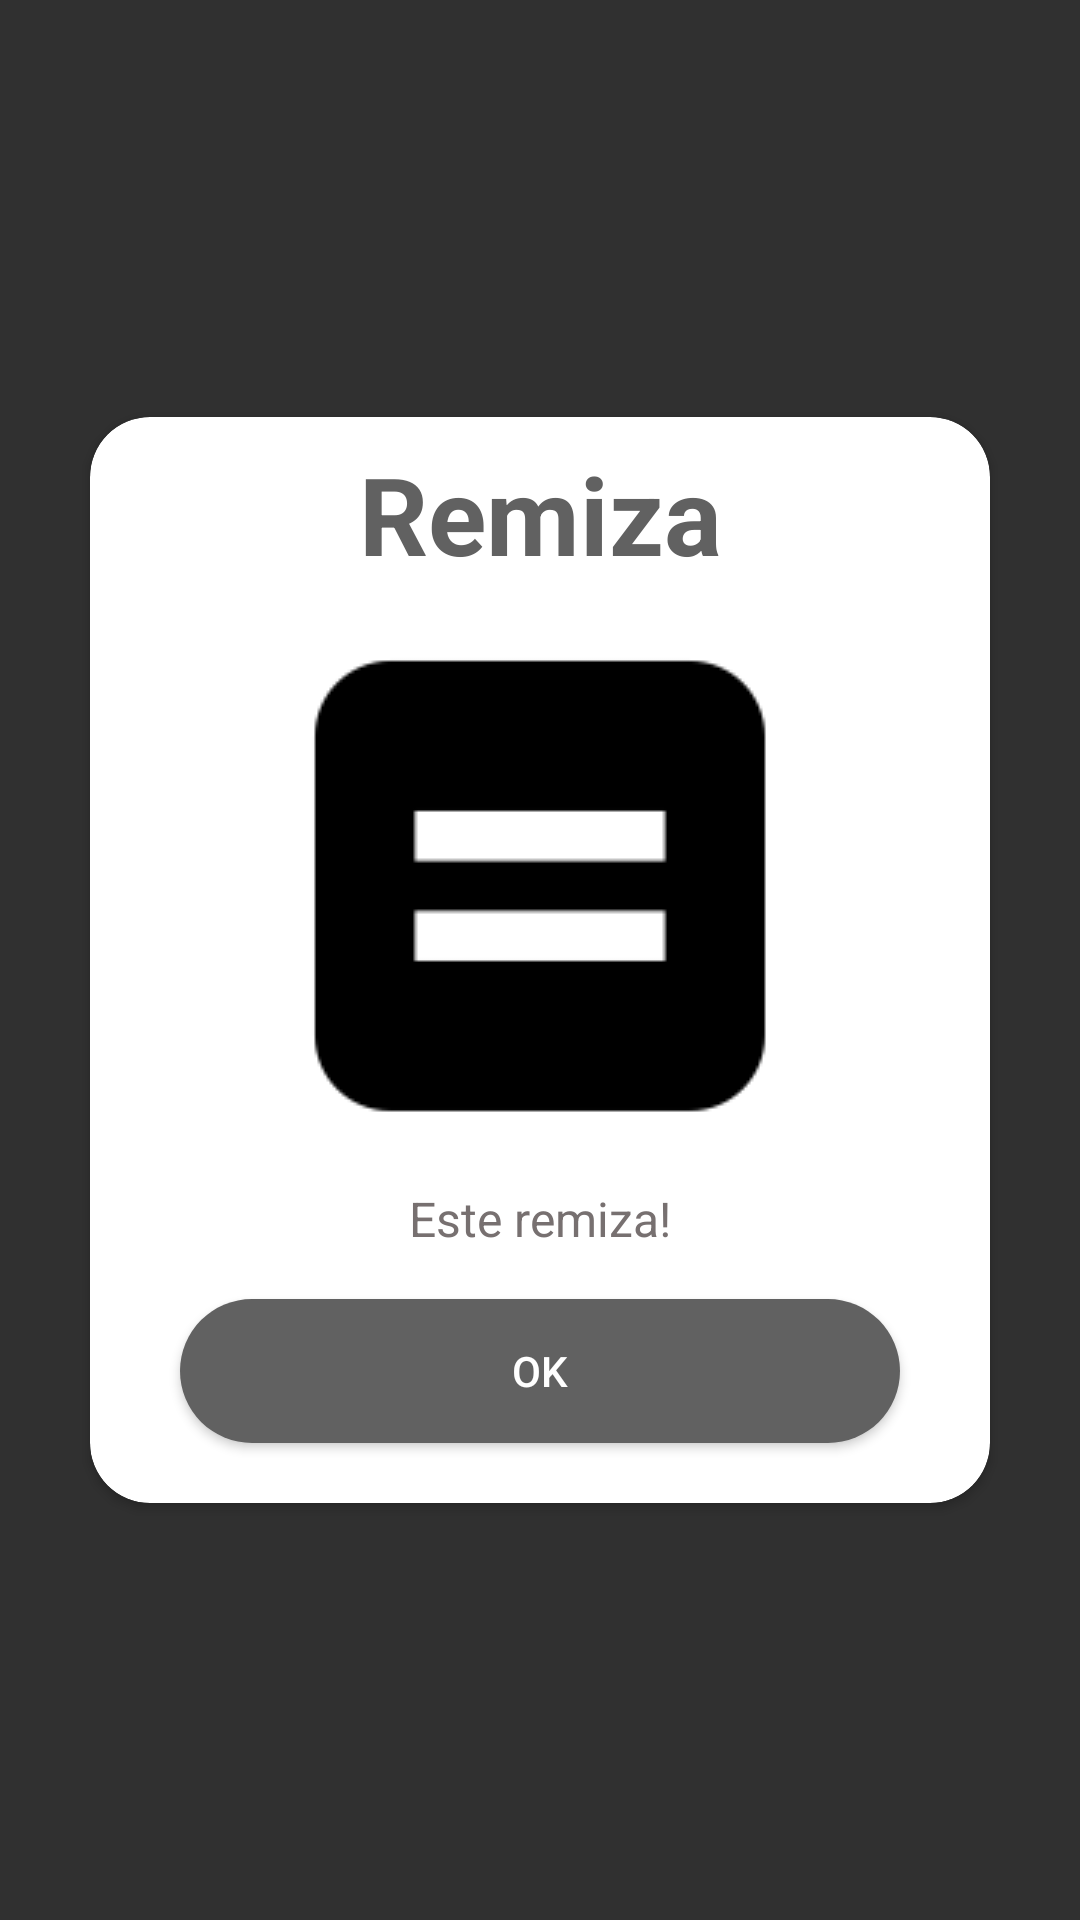

Write the Android layout XML for this screen, with the resource values it uses.
<!-- AndroidManifest.xml: application theme Theme.MyApplication2 -->
<!-- res/layout/remiza.xml -->
<?xml version="1.0" encoding="utf-8"?>
<androidx.constraintlayout.widget.ConstraintLayout
    xmlns:android="http://schemas.android.com/apk/res/android"
    xmlns:app="http://schemas.android.com/apk/res-auto"
    android:layout_width="300dp"
    android:layout_height="wrap_content"
    android:layout_gravity="center"
    >

    <androidx.cardview.widget.CardView
        android:layout_width="wrap_content"
        android:layout_height="wrap_content"
        android:backgroundTint="#FFFFFF"
        app:cardCornerRadius="20dp"
        app:layout_constraintBottom_toBottomOf="parent"
        app:layout_constraintEnd_toEndOf="parent"
        app:layout_constraintStart_toStartOf="parent"
        app:layout_constraintTop_toTopOf="parent">

        <androidx.constraintlayout.widget.ConstraintLayout
            android:layout_width="match_parent"
            android:layout_height="match_parent">


            <TextView
                android:id="@+id/titluCastig"
                android:layout_width="wrap_content"
                android:layout_height="wrap_content"
                android:layout_marginTop="8dp"
                android:text="Remiza"
                android:textColor="@color/gri"
                android:textSize="36sp"
                android:textStyle="bold"
                app:layout_constraintEnd_toEndOf="parent"
                app:layout_constraintStart_toStartOf="parent"
                app:layout_constraintTop_toTopOf="parent" />

            <ImageView
                android:id="@+id/imageView2"
                android:layout_width="300dp"
                android:layout_height="wrap_content"
                app:layout_constraintEnd_toEndOf="parent"
                app:layout_constraintStart_toStartOf="parent"
                app:layout_constraintTop_toBottomOf="@+id/titluCastig"
                app:srcCompat="@drawable/egal" />

            <TextView
                android:id="@+id/textView2"
                android:layout_width="wrap_content"
                android:layout_height="wrap_content"
                android:text="Este remiza!"
                android:textColor="#777070"
                android:textSize="16sp"
                app:layout_constraintEnd_toEndOf="parent"
                app:layout_constraintStart_toStartOf="parent"
                app:layout_constraintTop_toBottomOf="@+id/imageView2" />

            <Button
                android:id="@+id/ok"
                android:layout_width="0dp"
                android:layout_height="wrap_content"
                android:layout_marginStart="30dp"
                android:layout_marginTop="16dp"
                android:layout_marginEnd="30dp"
                android:layout_marginBottom="20dp"
                android:background="@drawable/model_buton"
                android:backgroundTint="@color/gri"
                android:text="ok"
                app:layout_constraintBottom_toBottomOf="parent"
                app:layout_constraintEnd_toEndOf="parent"
                app:layout_constraintStart_toStartOf="parent"
                app:layout_constraintTop_toBottomOf="@+id/textView2"
                app:layout_constraintVertical_bias="0.0" />

        </androidx.constraintlayout.widget.ConstraintLayout>


    </androidx.cardview.widget.CardView>

</androidx.constraintlayout.widget.ConstraintLayout>
<!-- resources referenced by this layout -->
<resources>
  <color name="gri">#616161</color>
  <!-- drawable egal: png bitmap (drawable, 1464 bytes) -->
  <!-- drawable model_buton (drawable) -->
  <?xml version="1.0" encoding="utf-8"?>
  <selector xmlns:android="http://schemas.android.com/apk/res/android">
  <item>
      <shape android:shape="rectangle">
          <solid android:color="#FFAB91">s</solid>
          <corners android:radius="50dp">d</corners>
      </shape>
  </item>
  </selector>
  <style name="Theme.MyApplication2" parent="Theme.AppCompat.NoActionBar">
          
          <item name="colorPrimary">@color/purple_500</item>
          <item name="colorPrimaryVariant">@color/purple_700</item>
          <item name="colorOnPrimary">@color/white</item>
          
          <item name="colorSecondary">@color/teal_200</item>
          <item name="colorSecondaryVariant">@color/teal_700</item>
          <item name="colorOnSecondary">@color/black</item>
          
          <item name="android:statusBarColor" tools:targetApi="l">?attr/colorPrimaryVariant</item>
          
      </style>
  <color name="purple_500">#FF6200EE</color>
  <color name="purple_700">#FF3700B3</color>
  <color name="white">#FFFFFFFF</color>
  <color name="teal_200">#FF03DAC5</color>
  <color name="teal_700">#FF018786</color>
  <color name="black">#FF000000</color>
</resources>
